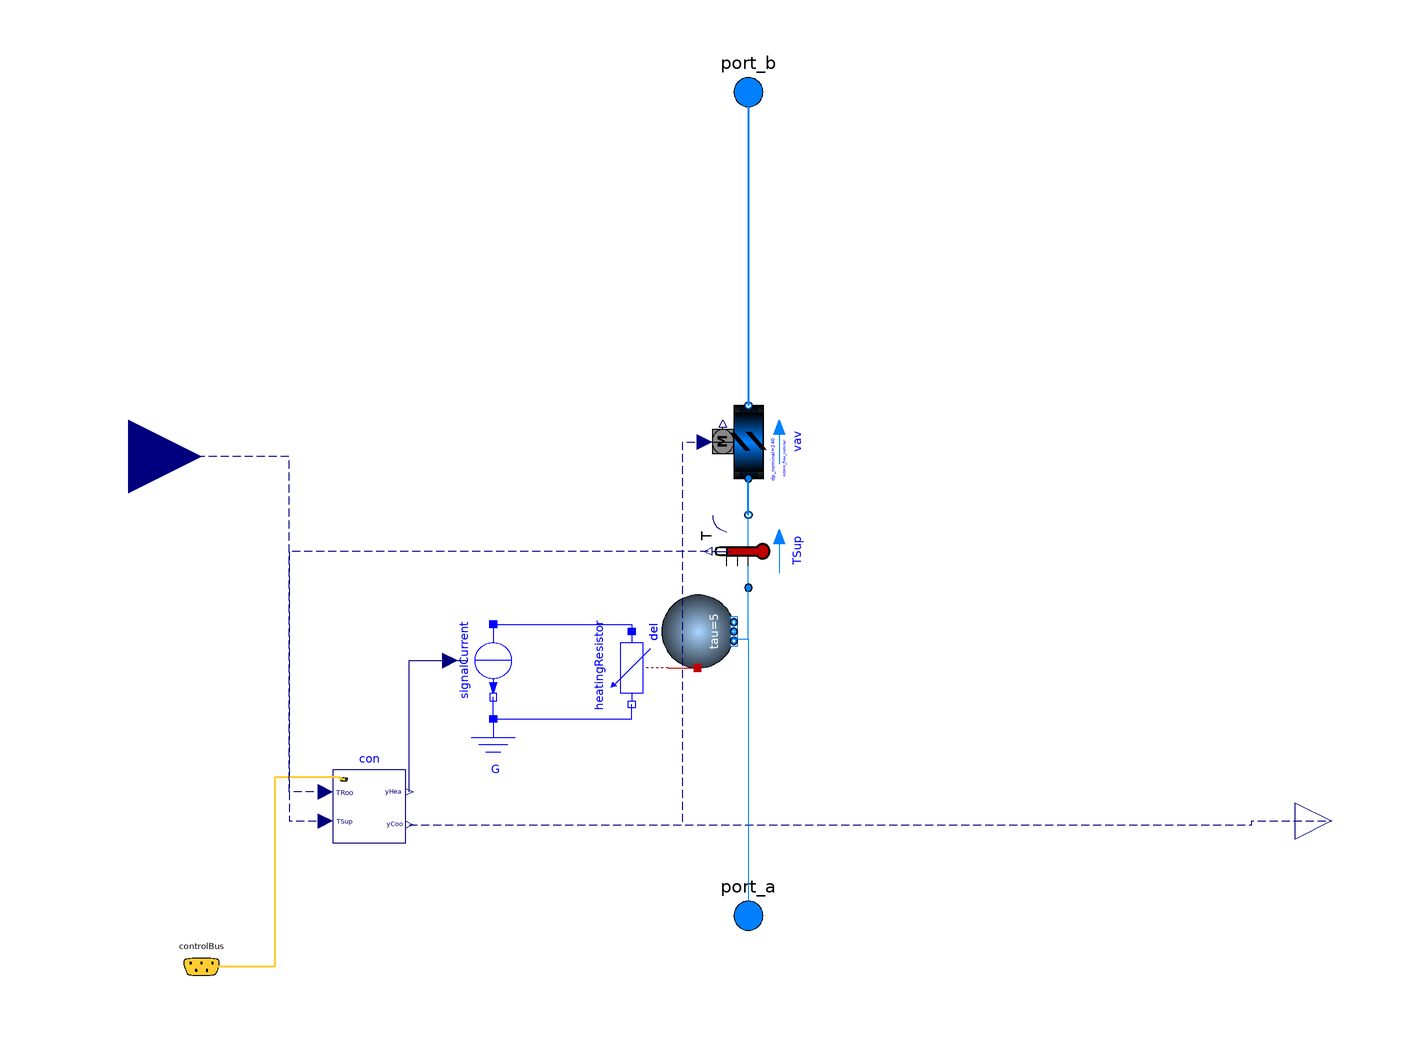

The component connection diagram of the Modelica model below, drawn from its own Placement and Line annotations.

model VAVBranch_elec "Supply branch of a VAV system"
  replaceable package MediumA = Modelica.Media.Interfaces.PartialMedium
    "Medium model for air" annotation (choicesAllMatching=true);
  replaceable package MediumW = Modelica.Media.Interfaces.PartialMedium
    "Medium model for water" annotation (choicesAllMatching=true);
  Buildings.Fluid.Actuators.Dampers.VAVBoxExponential vav(
    redeclare package Medium = MediumA,
    m_flow_nominal=m_flow_nominal,
    A=0.6,
    dp_nominal(displayUnit="Pa") = 220 + 20) "VAV box for room" annotation (
      Placement(transformation(
        extent={{-10,-10},{10,10}},
        rotation=90,
        origin={50,104})));
  Modelica.Fluid.Interfaces.FluidPort_a port_a(redeclare package Medium =
        MediumA)
    "Fluid connector a1 (positive design flow direction is from port_a1 to port_b1)"
    annotation (Placement(transformation(extent={{40,-36},{60,-16}}),
        iconTransformation(extent={{40,-36},{60,-16}})));
  Modelica.Fluid.Interfaces.FluidPort_a port_b(redeclare package Medium =
        MediumA)
    "Fluid connector b (positive design flow direction is from port_a1 to port_b1)"
    annotation (Placement(transformation(extent={{40,190},{60,210}}),
        iconTransformation(extent={{40,190},{60,210}})));
  parameter Modelica.SIunits.MassFlowRate m_flow_nominal
    "Mass flow rate of this thermal zone";
  parameter Modelica.SIunits.Volume VRoo "Room volume";
  FBM.Controls.ControlHeating.RoomVAV con
    "Room temperature controller"
    annotation (Placement(transformation(extent={{-64,-6},{-44,14}})));
  Buildings.Examples.VAVReheat.Controls.ControlBus controlBus annotation (
      Placement(transformation(extent={{-110,-50},{-90,-30}}),
        iconTransformation(extent={{-110,-38},{-90,-18}})));
  Buildings.Fluid.Sensors.TemperatureTwoPort TSup(
    redeclare package Medium = MediumA,
    m_flow_nominal=m_flow_nominal,
    initType=Modelica.Blocks.Types.Init.InitialState) "Supply air temperature"
    annotation (Placement(transformation(
        extent={{-10,-10},{10,10}},
        rotation=90,
        origin={50,74})));
  Modelica.Blocks.Interfaces.RealOutput yDam "Signal for VAV damper"
    annotation (Placement(transformation(extent={{200,-10},{220,10}})));
  Modelica.Blocks.Interfaces.RealInput TRoo(unit="K", displayUnit="degC")
    "Measured room temperature"
    annotation (Placement(transformation(extent={{-140,80},{-100,120}})));
  Modelica.Electrical.Analog.Basic.HeatingResistor
                        heatingResistor(
    R_ref=100,
    alpha=1e-3,   i(start=0),
    T_ref=293.15)
                annotation (Placement(transformation(extent={{-10,10},{10,-10}},
          rotation=-90,
        origin={18,42})));
  Modelica.Electrical.Analog.Basic.Ground G
  annotation (Placement(transformation(extent={{-30,8},{-10,28}})));
  Modelica.Electrical.Analog.Sources.SignalCurrent signalCurrent annotation (
      Placement(transformation(
        extent={{-10,10},{10,-10}},
        rotation=270,
        origin={-20,44})));
  Buildings.Fluid.Delays.DelayFirstOrder del(
    nPorts=2,
    redeclare package Medium = MediumA,
    m_flow_nominal=m_flow_nominal,
    tau=5) annotation (Placement(transformation(
        extent={{-10,-10},{10,10}},
        rotation=90,
        origin={36,52})));
equation
  connect(con.controlBus, controlBus) annotation (Line(
      points={{-61,11.4},{-62,11.4},{-62,12},{-80,12},{-80,-40},{-100,-40}},
      color={255,204,51},
      thickness=0.5,
      smooth=Smooth.None), Text(
      string="%second",
      index=1,
      extent={{6,3},{6,3}}));
  connect(TSup.T, con.TSup) annotation (Line(
      points={{39,74},{-76,74},{-76,0},{-66,0}},
      color={0,0,127},
      smooth=Smooth.None,
      pattern=LinePattern.Dash));
  connect(con.yDam, vav.y) annotation (Line(
      points={{-43,-1},{32,-1},{32,104},{38,104}},
      color={0,0,127},
      smooth=Smooth.None,
      pattern=LinePattern.Dash));
  connect(TSup.port_b, vav.port_a) annotation (Line(
      points={{50,84},{50,94}},
      color={0,127,255},
      smooth=Smooth.None,
      thickness=0.5));
  connect(con.yDam, yDam) annotation (Line(
      points={{-43,-1},{188,-1},{188,5.55112e-016},{210,5.55112e-016}},
      color={0,0,127},
      smooth=Smooth.None,
      pattern=LinePattern.Dash));
  connect(con.TRoo, TRoo) annotation (Line(
      points={{-66,8},{-76,8},{-76,100},{-120,100}},
      color={0,0,127},
      smooth=Smooth.None,
      pattern=LinePattern.Dash));
  connect(port_b, vav.port_b) annotation (Line(
      points={{50,200},{50,200},{50,118},{50,114}},
      color={0,127,255},
      thickness=0.5));
  connect(G.p,heatingResistor. n) annotation (Line(
      points={{-20,28},{18,28},{18,32}},
      color={0,0,255}));
  connect(G.p, signalCurrent.n)
    annotation (Line(points={{-20,28},{-20,34}}, color={0,0,255}));
  connect(signalCurrent.p, heatingResistor.p)
    annotation (Line(points={{-20,54},{18,54},{18,52}}, color={0,0,255}));
  connect(con.yHea, signalCurrent.i)
    annotation (Line(points={{-43,8},{-43,44},{-27,44}}, color={0,0,127}));
  connect(del.ports[1], TSup.port_a)
    annotation (Line(points={{46,50},{50,50},{50,64}}, color={0,127,255}));
  connect(del.ports[2], port_a) annotation (Line(points={{46,54},{46,50},{50,50},
          {50,-26}}, color={0,127,255}));
  connect(heatingResistor.heatPort, del.heatPort)
    annotation (Line(points={{28,42},{32,42},{36,42}}, color={191,0,0}));
  annotation (Diagram(coordinateSystem(preserveAspectRatio=true, extent={{-100,
            -100},{200,200}})), Icon(coordinateSystem(
          preserveAspectRatio=true, extent={{-100,-100},{200,200}}), graphics={
        Rectangle(
          extent={{-100,200},{200,-100}},
          lineColor={0,0,0},
          fillColor={255,255,255},
          fillPattern=FillPattern.Solid),
        Rectangle(
          extent={{-160.5,-16.1286},{139.5,-20.1286}},
          lineColor={0,0,0},
          fillPattern=FillPattern.HorizontalCylinder,
          fillColor={0,127,255},
          origin={31.8714,60.5},
          rotation=90),
        Rectangle(
          extent={{36,42},{66,16}},
          fillPattern=FillPattern.Solid,
          fillColor={175,175,175},
          pattern=LinePattern.None),
        Rectangle(
          extent={{72,-20},{92,-40}},
          lineColor={0,0,0},
          fillPattern=FillPattern.HorizontalCylinder,
          fillColor={192,192,192},
          origin={20,52},
          rotation=90),
        Rectangle(
          extent={{73,-10},{93,-22}},
          lineColor={0,0,0},
          fillPattern=FillPattern.HorizontalCylinder,
          fillColor={0,127,255},
          origin={34,51},
          rotation=90),
        Polygon(
          points={{36,128},{64,144},{64,142},{36,126},{36,128}},
          pattern=LinePattern.None,
          smooth=Smooth.None,
          fillColor={0,0,0},
          fillPattern=FillPattern.Solid,
          lineColor={0,0,0}),
        Polygon(
          points={{36,36},{60,36},{60,34},{36,34},{36,36}},
          pattern=LinePattern.None,
          smooth=Smooth.None,
          fillColor={0,0,0},
          fillPattern=FillPattern.Solid,
          lineColor={0,0,0}),
        Polygon(
          points={{36,24},{60,24},{60,22},{36,22},{36,24}},
          pattern=LinePattern.None,
          smooth=Smooth.None,
          fillColor={0,0,0},
          fillPattern=FillPattern.Solid,
          lineColor={0,0,0}),
        Polygon(
          points={{46,30},{60,36},{60,34},{46,28},{46,30}},
          pattern=LinePattern.None,
          smooth=Smooth.None,
          fillColor={0,0,0},
          fillPattern=FillPattern.Solid,
          lineColor={0,0,0}),
        Polygon(
          points={{46,30},{60,24},{60,22},{46,28},{46,30}},
          pattern=LinePattern.None,
          smooth=Smooth.None,
          fillColor={0,0,0},
          fillPattern=FillPattern.Solid,
          lineColor={0,0,0}),
        Text(
          extent={{-78,198},{24,156}},
          lineColor={0,0,255},
          textString="%name"),
        Text(
          extent={{126,24},{194,-20}},
          lineColor={0,0,0},
          fillColor={255,255,255},
          fillPattern=FillPattern.Solid,
          textString="yDam"),
        Text(
          extent={{144,194},{184,168}},
          lineColor={0,0,0},
          fillColor={255,255,255},
          fillPattern=FillPattern.Solid,
          textString="p_rel"),
        Text(
          extent={{144,154},{192,122}},
          lineColor={0,0,0},
          fillColor={255,255,255},
          fillPattern=FillPattern.Solid,
          textString="TRooAir")}));
end VAVBranch_elec;